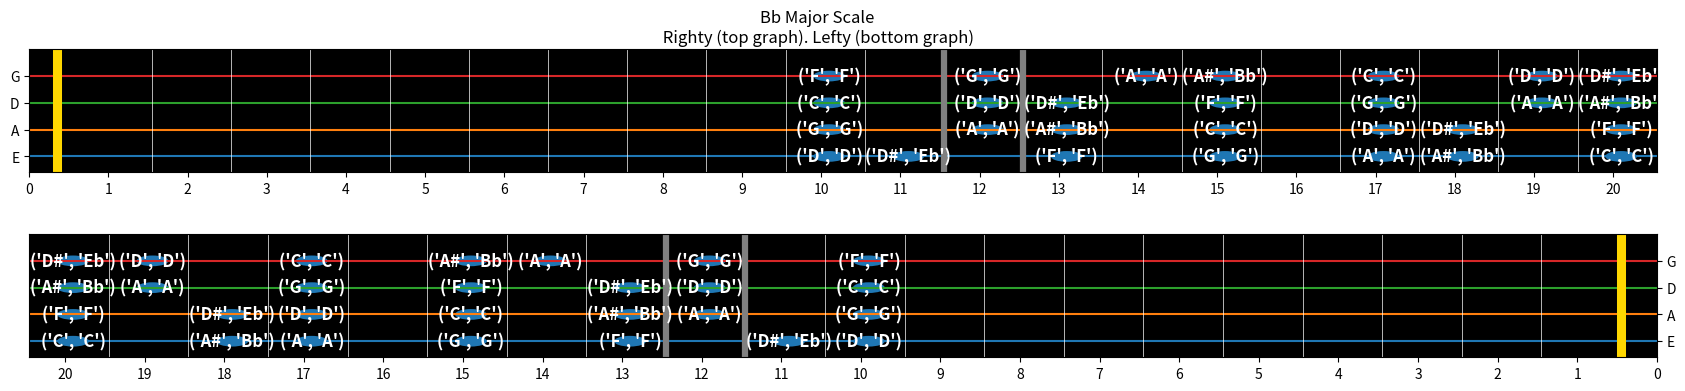

Write the Python code that produced this figure.
import matplotlib.pyplot as plt
import numpy as np
import matplotlib.patches as mpatches


# Much of this code was taken directly from https://colab.research.google.com/github/diegopenilla/PythonGuitar/blob/master/How_to_learn_guitar_with_Python.ipynb#scrollTo=QqZpI0Pl9rw5
# 	and https://betterprogramming.pub/how-to-learn-guitar-with-python-978a1896a47. 
#	Thank you to Diego Penilla for making this easy for me
class FretboardPlotter:
	# multiplying lists by 3 bc of populate strings method. looks 21 notes past the starting point of the strings, 
	# 	so need to make sure there's enough notes to choose from
	whole_notes_flats = ['C' , 'Db', 'D', 'Eb', 'E', 'F', 'Gb' , 'G', 'Ab', 'A', 'Bb', 'B']*3
	whole_notes_sharps = ['C' , 'C#', 'D', 'D#', 'E', 'F', 'F#' , 'G', 'G#', 'A', 'A#', 'B']*3
	strings = {}

	# Enums for fretboard
	MAJOR_SCALE = [0, 2, 4, 5, 7, 9, 11]
	MAJOR_TRIAD = [0, 4, 7]
	MAJOR_SEVENTH = [0, 4, 7, 11]
	MINOR_SCALE = [0, 2, 3, 5, 7, 8, 10]
	MINOR_TRIAD = [0, 3, 7]
	MINOR_SEVENTH = [0, 3, 7 ]

	def __init__(self):
		self.populate_strings()

	def get_notes(self, key, intervals):
		containsSharps = '#' in key
		root = self.whole_notes_sharps.index(key) if containsSharps else self.whole_notes_flats.index(key)
		octave = self.whole_notes_sharps[root:root+12] if containsSharps else self.whole_notes_flats[root:root+12]
		return [octave[i] for i in intervals]

	# need to populate strings as a map of {String -> List[Tuples()]}
	def populate_strings(self):
		strings = {i:0 for i in 'EADG'}
		for i in strings.keys():
			# combines sharps and flats into a list of tuples, with equal accidentals occupying the same index
			# 	[('C', 'C'), ('C#', 'Db'), ('D', 'D'), ('D#', 'Eb'), ('E', 'E'), ('F', 'F'), ('F#', 'Gb'), ('G', 'G'), ('G#', 'Ab').....
			sharpsAndFlats = list(zip(self.whole_notes_sharps, self.whole_notes_flats))
			#start = index of the first tuple containing E|A|D|G in sharpsAndFlats
			start = [y[0] for y in sharpsAndFlats].index(i) 
			strings[i] = sharpsAndFlats[start:start+21]
		self.strings = strings

	# look at scale value being passed in. if sharp look for sharps, if flat look for flats
	# sharps will always be first element in tuple, flats will always be second element in tuple
	def find_notes(self, scale):
	    notes_strings = {i:0 for i in "EADG"}
	    # for every string 
	    for key in self.strings.keys():
	        indexes = []
	        for note in scale:
	            # Diego: "append index where note of the scale is found in"
	            ind = -1
	            tuplesOfStringNotes = self.strings[key]
	            for index, tup in enumerate(tuplesOfStringNotes):
	            	if note in tup:
	            		ind = index
	            #ind = self.strings[key].index(note)
	            indexes.append(ind)
	            #because there are 20 frets (plus 1 open string), there are duplicate notes in the string
	            if ind <= 8:
	                indexes.append(ind+12)
	        # list notes in order of appearance on the fretboard
	        indexes.sort()
	        notes_strings[key] = indexes
	    print(notes_strings)
	    return notes_strings

	#index 0 = right handed plot, index 1 = left handed plot
	def plot(self, key, intervals, graphTitle, night=True):
		scale = self.get_notes(key, intervals)
		#creating two plots, top right handed, bottom left handed
		fig, ax = plt.subplots(2, figsize=(21,4))
		background = ['white', 'black']
		# creates 4 lines in each plot for the 4 strings
		for i in range(1,5):
			for index, graph in enumerate(ax):
				graph.plot([i for a in range(22)])
				graph.set_axisbelow(True)
				#setting height and width of displayed guitar
				if index == 0:
					graph.set_xlim([0.45, 21])
				elif index == 1:
					graph.set_xlim([0, 20.1])
				graph.set_ylim([0.4, 5])
				graph.set_facecolor(background[night])
		
		#creates the lines to simulate the fretboard in each graph
		for i in range(1,21):
			for index, graph in enumerate(ax):
				# draw gray line completely around 12 fret
				if (index == 0 and (i == 12 or i ==13)) or (index == 1 and (i == 8 or i == 9)):
					graph.axvline(x=i, color='gray', linewidth=4.5)
				# draw gold line before first fret to symbolize open notes
				elif (i == 1 and index == 0) or (i == 20 and index == 1):
					graph.axvline(x=i if index == 1 else i-.2, color='gold', linewidth=6.5)
				else:
					graph.axvline(x=i, color=background[night-1], linewidth=0.5)
		to_plot = self.find_notes(scale)
		
		#find_notes returns a map of strings with the indexes of the notes that are in the given scale
			#ex: to_plot(C major scale) = {'E': [19, 17, 15, 13, 12, 10, 8, 7, 5, 3, 1, 0], 'A': [19, 17, 15, 14, 12, 10, 8, 7, 5, 3, 2, 0]...
			# below for loop iterates through EADG keys of the map
		for y_val, key in zip([1,2,3,4], 'EADG'):
			#  looks up the values corresponding to EADG keys of find_notes map aka the indexes of the notes that were in the given scale
			for i in to_plot[key]:
				font = 12
				color = 'w'
				circleSize = 0.2
				# i = 0 means an open string note (E,A,D,G)
				xLefty = (21 - i - 0.7) if i == 0 else (21 - i - 0.45)
				xRighty = (i + 0.55) if i == 0 else (i + 0.55)
				# strings is a map of each string and their notes. 
				# gets the list of notes for a given string and looks up the note at the index
				note = self.strings[key][i]
				# make the root slightly larger and yellow
				if note == scale[0]:
					font = 15
					color = 'yellow'
					circleSize = 0.3
				for index, graph in enumerate(ax):
					p = mpatches.Circle((xRighty if index == 0 else xLefty, y_val), circleSize)
					graph.add_patch(p)
					graph.annotate(note, (xRighty if index == 0 else xLefty, y_val), color=color, weight='bold', fontsize=font, ha='center', va='center')

		fig.suptitle(graphTitle + "\n Righty (top graph). Lefty (bottom graph)")
		# adding more space between the two graphs
		plt.subplots_adjust(None, None, None, None, None, 0.5)
		for index, graph in enumerate(ax):
			if index == 0:
				graph.set_xticks(np.arange(21)+0.45, np.arange(0,21))
			elif index == 1:
				graph.yaxis.tick_right()
				graph.set_xticks(np.arange(21)+0.45, np.arange(20,-1,-1))
			graph.set_yticks(np.arange(1,5), ['E', 'A', 'D', 'G'])
		plt.show()

fretboardPlotter = FretboardPlotter()

fretboardPlotter.plot('Bb', fretboardPlotter.MAJOR_SCALE, "Bb Major Scale")